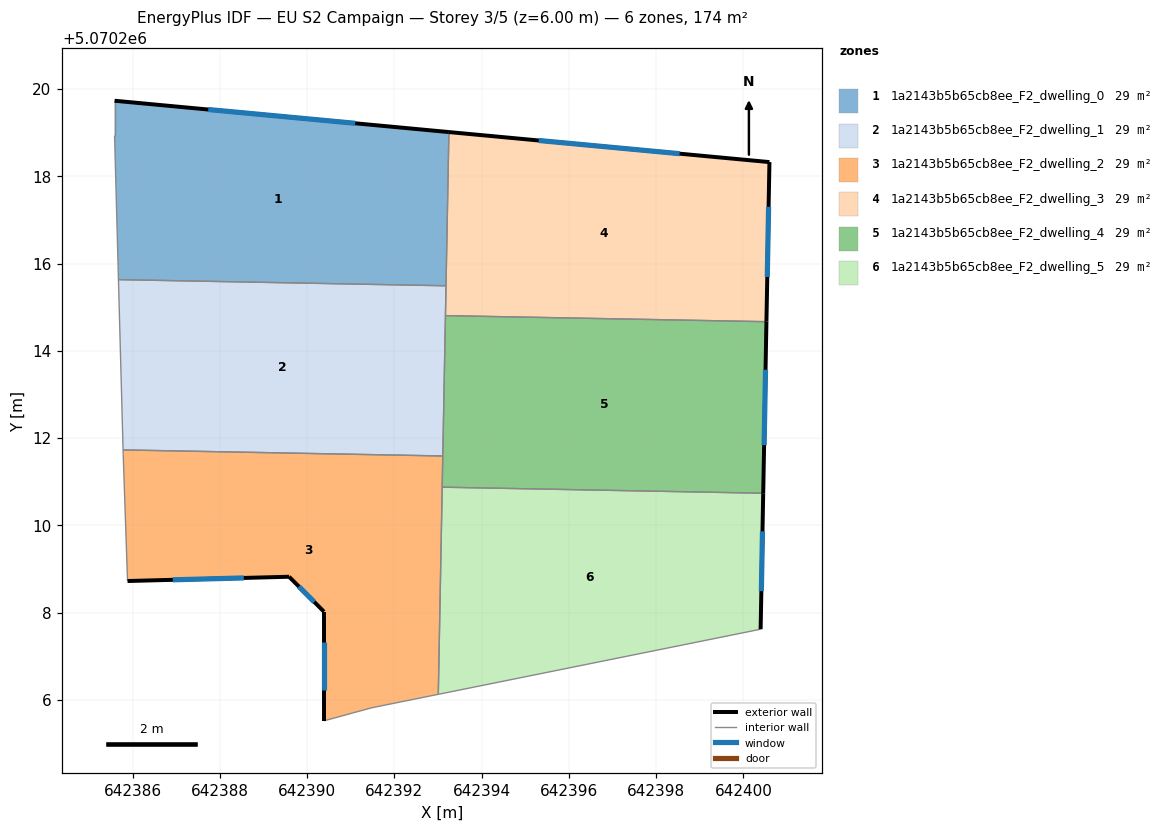
=== STOREY PLAN SPEC (per zone: floor XY polygon, exterior-wall plan segments, windows/doors) ===
zone 1: 1a2143b5b65cb8ee_F2_dwelling_0  (28.9 m²)
  floor: (642393.25, 5070219.01) (642393.18, 5070215.49) (642385.68, 5070215.63) (642385.59, 5070218.93) (642385.59, 5070219.73)
  exterior wall: (642393.25, 5070219.01) – (642385.59, 5070219.73)  [7.7 m]
    window: (642391.10, 5070219.21) – (642387.73, 5070219.53)  [4.5 m²]
  interior walls: 4
zone 2: 1a2143b5b65cb8ee_F2_dwelling_1  (28.9 m²)
  floor: (642393.18, 5070215.49) (642393.11, 5070211.59) (642385.78, 5070211.73) (642385.68, 5070215.63)
  interior walls: 5
zone 3: 1a2143b5b65cb8ee_F2_dwelling_2  (28.9 m²)
  floor: (642393.11, 5070211.59) (642393.01, 5070206.13) (642391.49, 5070205.82) (642390.39, 5070205.52) (642390.39, 5070208.02) (642389.59, 5070208.82) (642385.88, 5070208.72) (642385.78, 5070211.62) (642385.78, 5070211.73)
  exterior wall: (642385.88, 5070208.72) – (642389.59, 5070208.82)  [3.7 m]
    window: (642386.92, 5070208.75) – (642388.55, 5070208.79)  [2.1 m²]
  exterior wall: (642390.39, 5070208.02) – (642390.39, 5070205.52)  [2.5 m]
    window: (642390.39, 5070207.32) – (642390.39, 5070206.22)  [1.5 m²]
  exterior wall: (642389.59, 5070208.82) – (642390.39, 5070208.02)  [1.1 m]
    window: (642389.81, 5070208.60) – (642390.16, 5070208.24)  [0.7 m²]
  interior walls: 7
zone 4: 1a2143b5b65cb8ee_F2_dwelling_3  (28.9 m²)
  floor: (642400.60, 5070218.33) (642400.53, 5070214.67) (642393.17, 5070214.81) (642393.25, 5070219.01)
  exterior wall: (642400.60, 5070218.33) – (642393.25, 5070219.01)  [7.4 m]
    window: (642398.54, 5070218.52) – (642395.31, 5070218.82)  [4.3 m²]
  exterior wall: (642400.53, 5070214.67) – (642400.60, 5070218.33)  [3.7 m]
    window: (642400.55, 5070215.69) – (642400.58, 5070217.30)  [2.1 m²]
  interior walls: 3
zone 5: 1a2143b5b65cb8ee_F2_dwelling_4  (28.9 m²)
  floor: (642400.53, 5070214.67) (642400.45, 5070210.74) (642393.09, 5070210.87) (642393.17, 5070214.81)
  exterior wall: (642400.45, 5070210.74) – (642400.53, 5070214.67)  [3.9 m]
    window: (642400.47, 5070211.84) – (642400.51, 5070213.57)  [2.3 m²]
  interior walls: 4
zone 6: 1a2143b5b65cb8ee_F2_dwelling_5  (28.9 m²)
  floor: (642400.45, 5070210.74) (642400.39, 5070207.62) (642393.01, 5070206.13) (642393.09, 5070210.87)
  exterior wall: (642400.39, 5070207.62) – (642400.45, 5070210.74)  [3.1 m]
    window: (642400.41, 5070208.49) – (642400.44, 5070209.86)  [1.8 m²]
  interior walls: 3

=== DERIVED (storey summary) ===
Building: EU S2 Campaign
Storey: 3 of 5  (floor level z = 6.00 m)
Storey gross floor area: 173.7 m²
Zones on this storey: 6
  - 1a2143b5b65cb8ee_F2_dwelling_0: floor 28.9 m²; exterior wall 7.7 m (23.1 m²); 1 window(s) 4.5 m²; WWR 19.3%
  - 1a2143b5b65cb8ee_F2_dwelling_1: floor 28.9 m²
  - 1a2143b5b65cb8ee_F2_dwelling_2: floor 28.9 m²; exterior wall 7.3 m (22.0 m²); 3 window(s) 4.3 m²; WWR 19.3%
  - 1a2143b5b65cb8ee_F2_dwelling_3: floor 28.9 m²; exterior wall 11.0 m (33.1 m²); 2 window(s) 6.4 m²; WWR 19.3%
  - 1a2143b5b65cb8ee_F2_dwelling_4: floor 28.9 m²; exterior wall 3.9 m (11.8 m²); 1 window(s) 2.3 m²; WWR 19.3%
  - 1a2143b5b65cb8ee_F2_dwelling_5: floor 28.9 m²; exterior wall 3.1 m (9.4 m²); 1 window(s) 1.8 m²; WWR 19.3%
Zone adjacency (shared interzone walls):
  - 1a2143b5b65cb8ee_F2_dwelling_0 ↔ 1a2143b5b65cb8ee_F2_dwelling_1
  - 1a2143b5b65cb8ee_F2_dwelling_0 ↔ 1a2143b5b65cb8ee_F2_dwelling_3
  - 1a2143b5b65cb8ee_F2_dwelling_1 ↔ 1a2143b5b65cb8ee_F2_dwelling_2
  - 1a2143b5b65cb8ee_F2_dwelling_1 ↔ 1a2143b5b65cb8ee_F2_dwelling_3
  - 1a2143b5b65cb8ee_F2_dwelling_1 ↔ 1a2143b5b65cb8ee_F2_dwelling_4
  - 1a2143b5b65cb8ee_F2_dwelling_2 ↔ 1a2143b5b65cb8ee_F2_dwelling_4
  - 1a2143b5b65cb8ee_F2_dwelling_2 ↔ 1a2143b5b65cb8ee_F2_dwelling_5
  - 1a2143b5b65cb8ee_F2_dwelling_3 ↔ 1a2143b5b65cb8ee_F2_dwelling_4
  - 1a2143b5b65cb8ee_F2_dwelling_4 ↔ 1a2143b5b65cb8ee_F2_dwelling_5